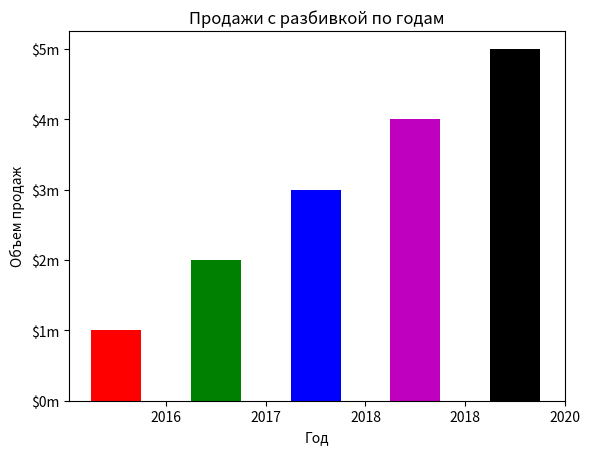

This figure's Python source:
import matplotlib.pyplot as plt

def main():
    left_edges = [i for i in range(0, 41, 10)]
    heights = [i for i in range(100, 501, 100)]
    bar_width = 5
    plt.bar(left_edges, heights, bar_width, color = ('r', 'g', 'b', 'm', 'k'))
    plt.title('Пpoдaжи с разбивкой по годам')
    plt.xlabel('Год')
    plt.ylabel('Объем продаж')
    plt.xticks([5, 15, 25, 35, 45], ['2016', '2017', '2018', '2018', '2020'])
    plt.yticks([0, 100, 200, 300, 400, 500], ['$0m', '$1m', '$2m', '$3m', '$4m', '$5m'])
    plt.show()

if __name__ == '__main__': main()